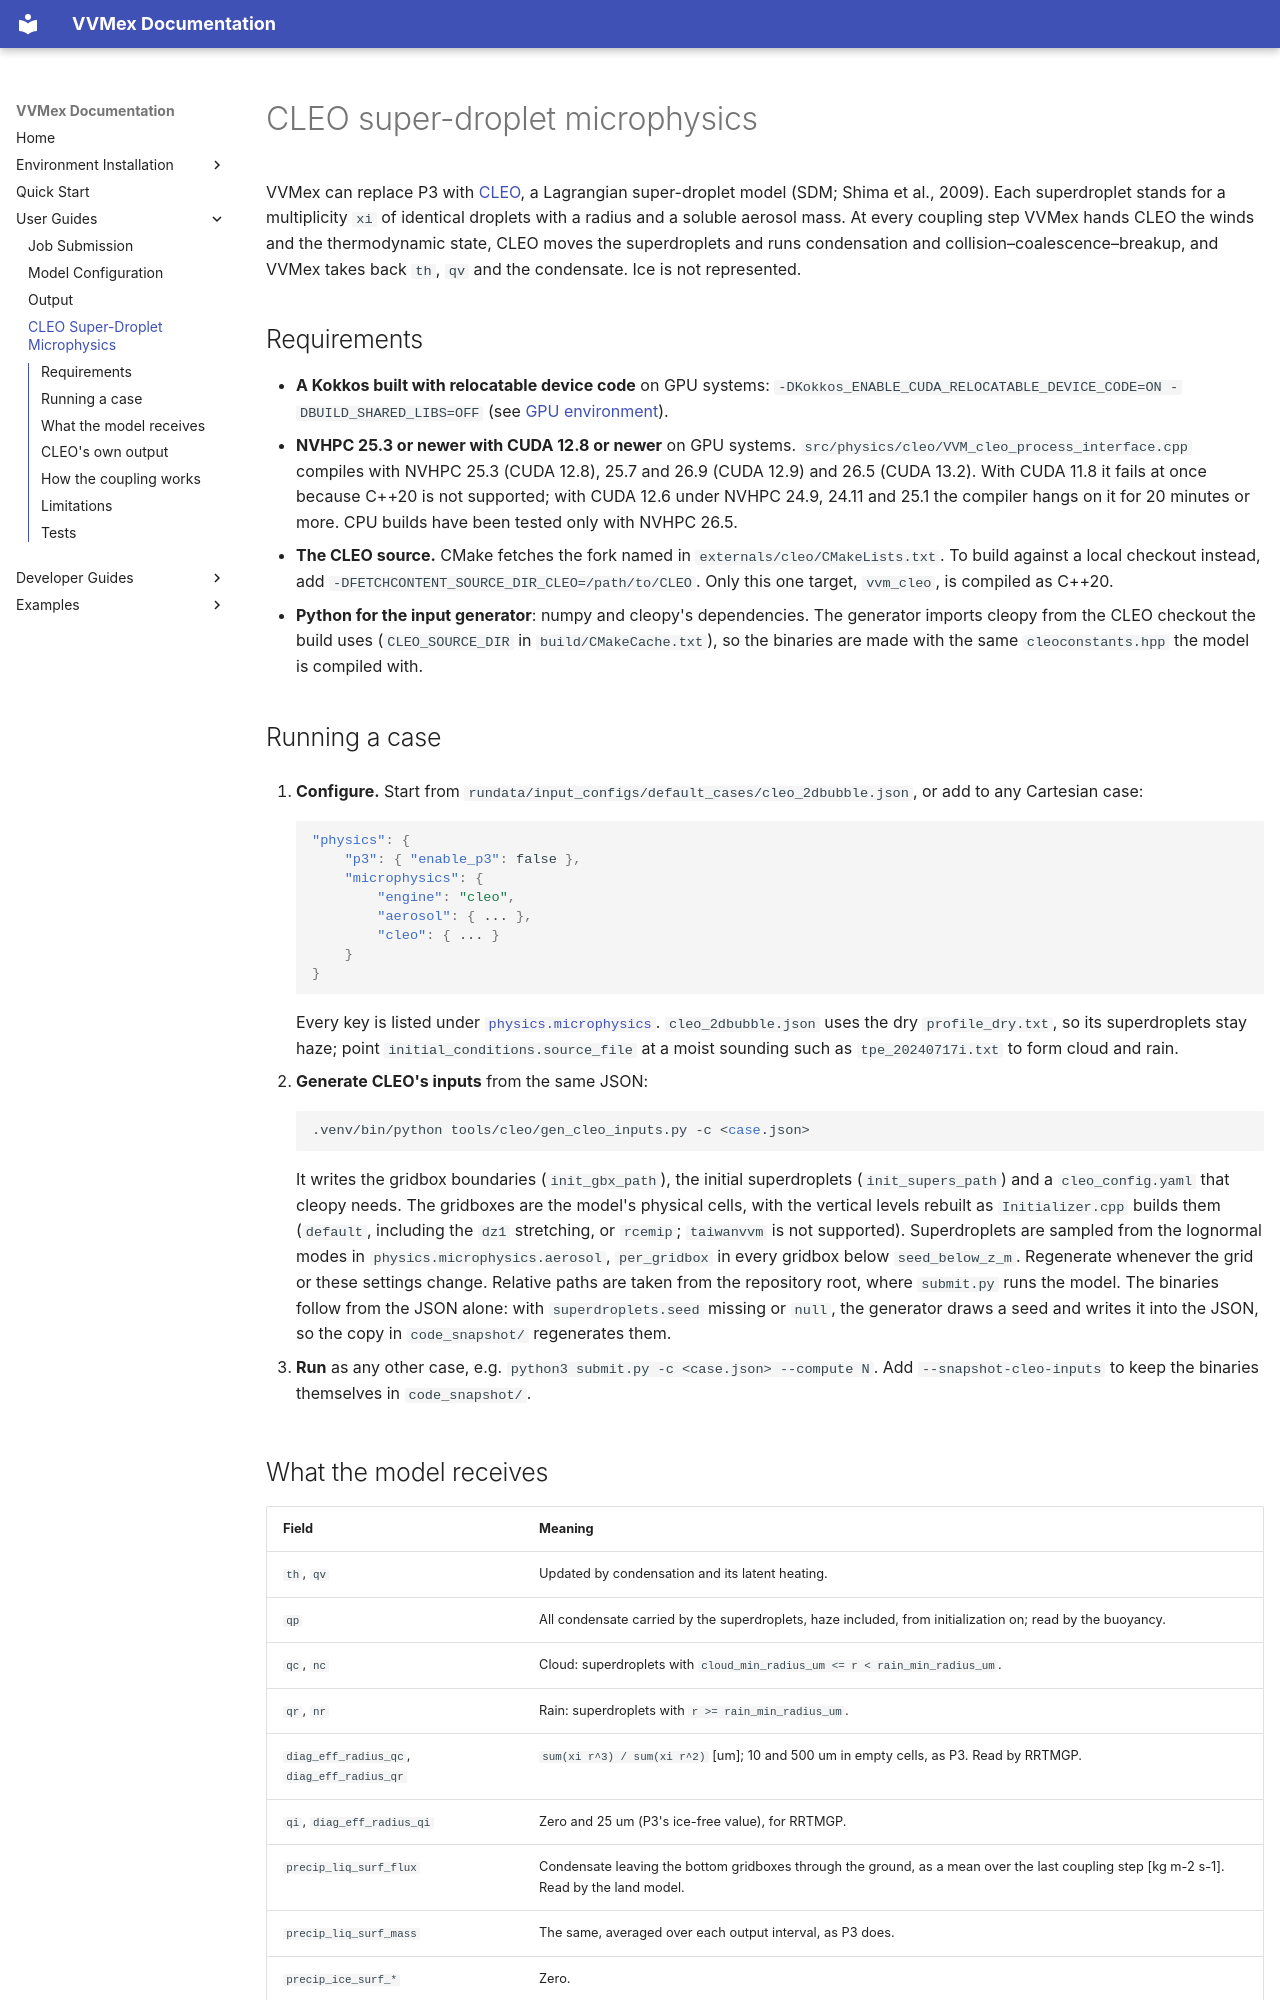

repository: Aaron-Hsieh-0129/VVMex · page: user-guides/cleo/index.html · generator: mkdocs

# CLEO super-droplet microphysics

VVMex can replace P3 with [CLEO](https://github.com/yoctoyotta1024/CLEO), a
Lagrangian super-droplet model (SDM; Shima et al., 2009). Each superdroplet
stands for a multiplicity `xi` of identical droplets with a radius and a
soluble aerosol mass. At every coupling step VVMex hands CLEO the winds and the
thermodynamic state, CLEO moves the superdroplets and runs condensation and
collision–coalescence–breakup, and VVMex takes back `th`, `qv` and the
condensate. Ice is not represented.

## Requirements

- **A Kokkos built with relocatable device code** on GPU systems:
  `-DKokkos_ENABLE_CUDA_RELOCATABLE_DEVICE_CODE=ON -DBUILD_SHARED_LIBS=OFF`
  (see [GPU environment](../environment/gpu.md)).
- **NVHPC 25.3 or newer with CUDA 12.8 or newer** on GPU systems.
  `src/physics/cleo/VVM_cleo_process_interface.cpp` compiles with NVHPC 25.3
  (CUDA 12.8), 25.7 and 26.9 (CUDA 12.9) and 26.5 (CUDA 13.2). With CUDA 11.8
  it fails at once because C++20 is not supported; with CUDA 12.6 under NVHPC
  24.9, 24.11 and 25.1 the compiler hangs on it for 20 minutes or more. CPU builds
  have been tested only with NVHPC 26.5.
- **The CLEO source.** CMake fetches the fork named in
  `externals/cleo/CMakeLists.txt`. To build against a local checkout instead,
  add `-DFETCHCONTENT_SOURCE_DIR_CLEO=/path/to/CLEO`. Only this one target,
  `vvm_cleo`, is compiled as C++20.
- **Python for the input generator**: numpy and cleopy's dependencies. The
  generator imports cleopy from the CLEO checkout the build uses
  (`CLEO_SOURCE_DIR` in `build/CMakeCache.txt`), so the binaries are made with
  the same `cleoconstants.hpp` the model is compiled with.

## Running a case

1. **Configure.** Start from
   `rundata/input_configs/default_cases/cleo_2dbubble.json`, or add to any
   Cartesian case:

    ```json
    "physics": {
        "p3": { "enable_p3": false },
        "microphysics": {
            "engine": "cleo",
            "aerosol": { ... },
            "cleo": { ... }
        }
    }
    ```

    Every key is listed under
    [`physics.microphysics`](configuration.md#physicsmicrophysics).
    `cleo_2dbubble.json` uses the dry `profile_dry.txt`, so its superdroplets
    stay haze; point `initial_conditions.source_file` at a moist sounding such
    as `tpe_20240717i.txt` to form cloud and rain.

2. **Generate CLEO's inputs** from the same JSON:

    ```bash
    .venv/bin/python tools/cleo/gen_cleo_inputs.py -c <case.json>
    ```

    It writes the gridbox boundaries (`init_gbx_path`), the initial
    superdroplets (`init_supers_path`) and a `cleo_config.yaml` that cleopy
    needs. The gridboxes are the model's physical cells, with the vertical
    levels rebuilt as `Initializer.cpp` builds them (`default`, including the
    `dz1` stretching, or `rcemip`; `taiwanvvm` is not supported). Superdroplets
    are sampled from the lognormal modes in `physics.microphysics.aerosol`, `per_gridbox` in
    every gridbox below `seed_below_z_m`. Regenerate whenever the grid or these
    settings change. Relative paths are taken from the repository root, where
    `submit.py` runs the model. The binaries follow from the JSON alone: with
    `superdroplets.seed` missing or `null`, the generator draws a seed and
    writes it into the JSON, so the copy in `code_snapshot/` regenerates them.

3. **Run** as any other case, e.g.
   `python3 submit.py -c <case.json> --compute N`. Add `--snapshot-cleo-inputs`
   to keep the binaries themselves in `code_snapshot/`.

## What the model receives

| Field | Meaning |
| --- | --- |
| `th`, `qv` | Updated by condensation and its latent heating. |
| `qp` | All condensate carried by the superdroplets, haze included, from initialization on; read by the buoyancy. |
| `qc`, `nc` | Cloud: superdroplets with `cloud_min_radius_um <= r < rain_min_radius_um`. |
| `qr`, `nr` | Rain: superdroplets with `r >= rain_min_radius_um`. |
| `diag_eff_radius_qc`, `diag_eff_radius_qr` | `sum(xi r^3) / sum(xi r^2)` [um]; 10 and 500 um in empty cells, as P3. Read by RRTMGP. |
| `qi`, `diag_eff_radius_qi` | Zero and 25 um (P3's ice-free value), for RRTMGP. |
| `precip_liq_surf_flux` | Condensate leaving the bottom gridboxes through the ground, as a mean over the last coupling step [kg m-2 s-1]. Read by the land model. |
| `precip_liq_surf_mass` | The same, averaged over each output interval, as P3 does. |
| `precip_ice_surf_*` | Zero. |

`qc`, `qr`, `nc` and `nr` are diagnostic: they are recomputed from the
superdroplets after every coupling and are not advected.
